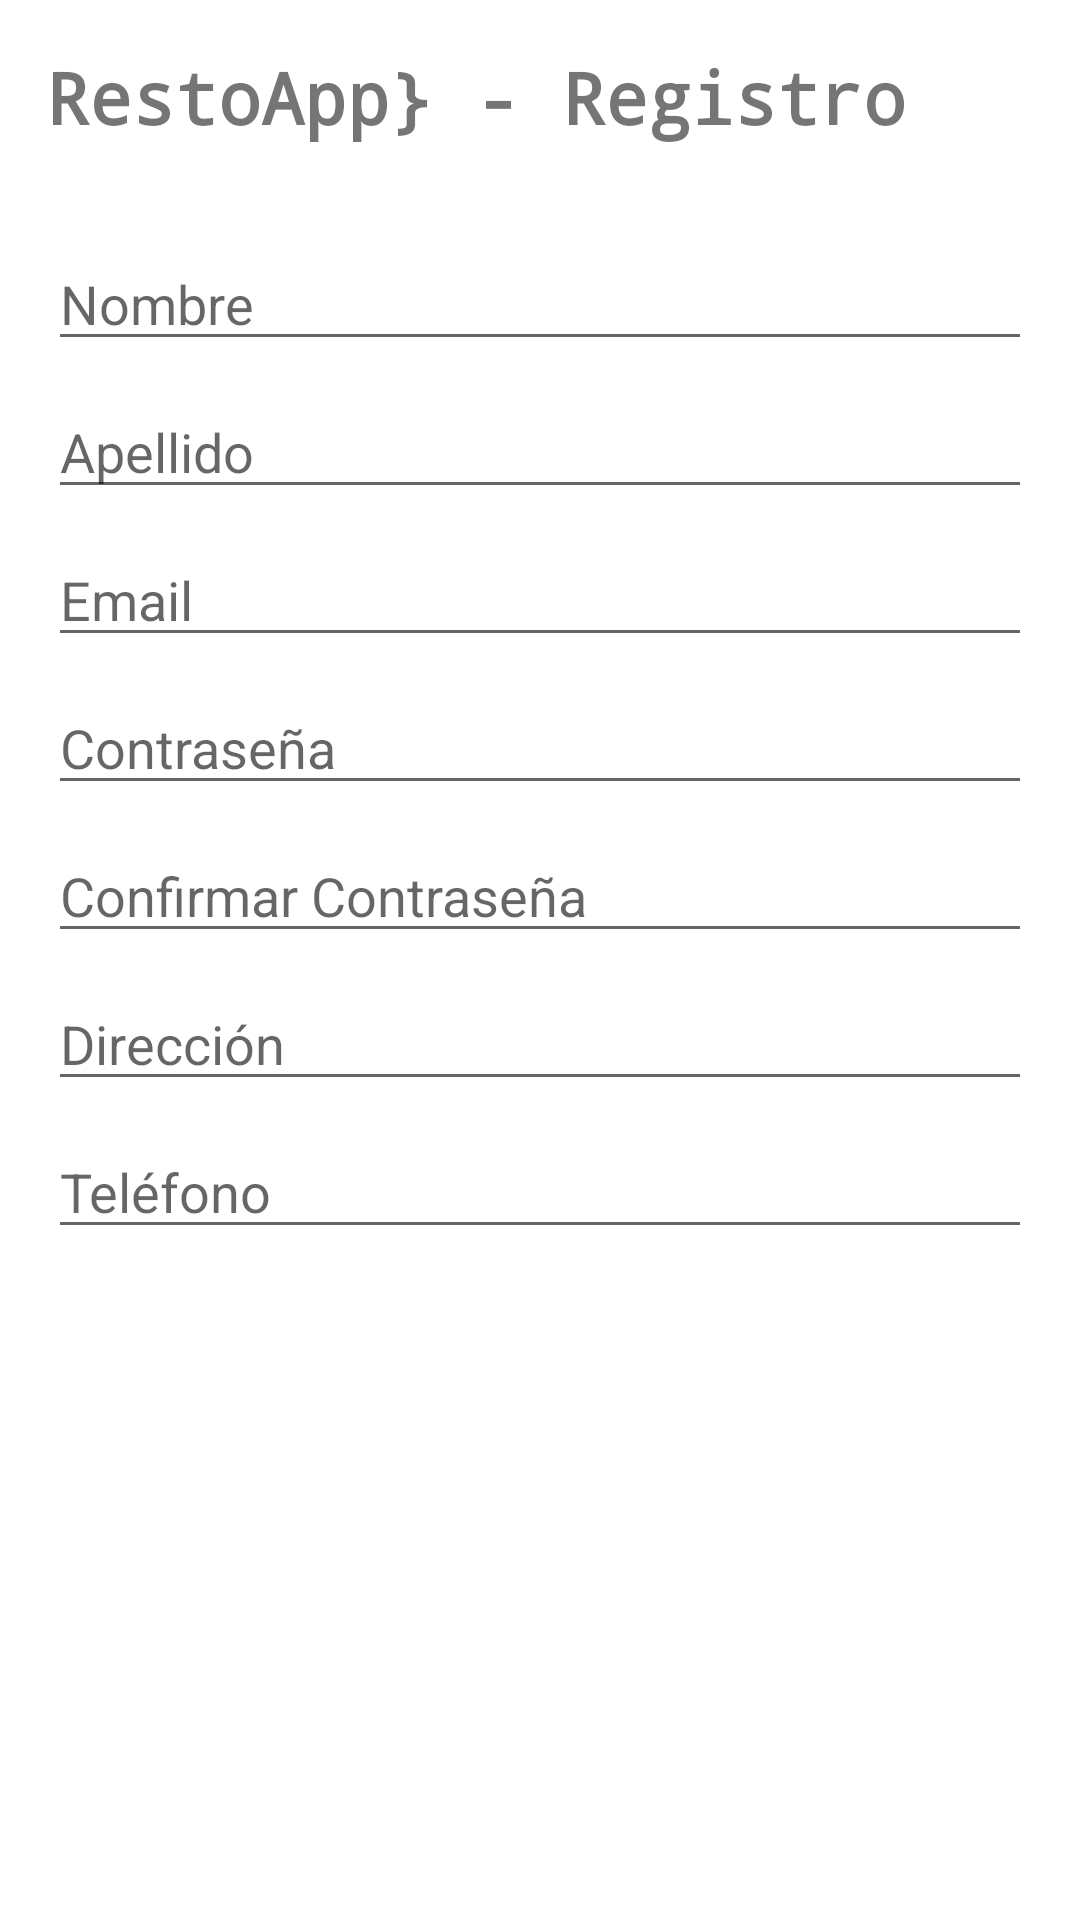

Reconstruct the res/layout file that produces this screen, plus the resources it refers to.
<!-- AndroidManifest.xml: application theme Theme.RestoApp -->
<!-- res/layout/activity_registro.xml -->
<?xml version="1.0" encoding="utf-8"?>
<androidx.constraintlayout.widget.ConstraintLayout xmlns:android="http://schemas.android.com/apk/res/android"
    xmlns:app="http://schemas.android.com/apk/res-auto"
    xmlns:tools="http://schemas.android.com/tools"
    android:id="@+id/main"
    android:layout_width="match_parent"
    android:layout_height="match_parent"
    android:padding="16dp"
    tools:context=".Registro.Registro">

    
    <TextView
        android:id="@+id/tvTitle"
        android:layout_width="359dp"
        android:layout_height="47dp"
        android:fontFamily="monospace"
        android:text="{RestoApp} - Registro"
        android:textSize="24sp"
        android:textStyle="bold"
        app:layout_constraintEnd_toEndOf="parent"
        app:layout_constraintStart_toStartOf="parent"
        app:layout_constraintTop_toTopOf="parent" />

    <EditText
        android:id="@+id/etNombre"
        android:layout_width="0dp"
        android:layout_height="wrap_content"
        android:layout_marginTop="16dp"
        android:hint="Nombre"
        app:layout_constraintEnd_toEndOf="parent"
        app:layout_constraintStart_toStartOf="parent"
        app:layout_constraintTop_toBottomOf="@id/tvTitle" />

    <EditText
        android:id="@+id/etApellido"
        android:layout_width="0dp"
        android:layout_height="wrap_content"
        android:layout_marginTop="8dp"
        android:hint="Apellido"
        app:layout_constraintEnd_toEndOf="parent"
        app:layout_constraintStart_toStartOf="parent"
        app:layout_constraintTop_toBottomOf="@id/etNombre" />

    <EditText
        android:id="@+id/etEmail"
        android:layout_width="0dp"
        android:layout_height="wrap_content"
        android:layout_marginTop="8dp"
        android:hint="Email"
        android:inputType="textEmailAddress"
        app:layout_constraintEnd_toEndOf="parent"
        app:layout_constraintStart_toStartOf="parent"
        app:layout_constraintTop_toBottomOf="@id/etApellido" />

    <EditText
        android:id="@+id/etPassword"
        android:layout_width="0dp"
        android:layout_height="wrap_content"
        android:layout_marginTop="8dp"
        android:hint="Contraseña"
        android:inputType="textPassword"
        app:layout_constraintEnd_toEndOf="parent"
        app:layout_constraintStart_toStartOf="parent"
        app:layout_constraintTop_toBottomOf="@id/etEmail" />

    <EditText
        android:id="@+id/etConfirmPassword"
        android:layout_width="0dp"
        android:layout_height="wrap_content"
        android:layout_marginTop="8dp"
        android:hint="Confirmar Contraseña"
        android:inputType="textPassword"
        app:layout_constraintEnd_toEndOf="parent"
        app:layout_constraintStart_toStartOf="parent"
        app:layout_constraintTop_toBottomOf="@id/etPassword" />

    <EditText
        android:id="@+id/etDireccion"
        android:layout_width="0dp"
        android:layout_height="wrap_content"
        android:layout_marginTop="8dp"
        android:hint="Dirección"
        app:layout_constraintEnd_toEndOf="parent"
        app:layout_constraintStart_toStartOf="parent"
        app:layout_constraintTop_toBottomOf="@+id/etConfirmPassword" />

    <EditText
        android:id="@+id/etTelefono"
        android:layout_width="0dp"
        android:layout_height="wrap_content"
        android:layout_marginTop="8dp"
        android:hint="Teléfono"
        android:inputType="phone"
        app:layout_constraintEnd_toEndOf="parent"
        app:layout_constraintStart_toStartOf="parent"
        app:layout_constraintTop_toBottomOf="@id/etDireccion" />

    
    <ImageView
        android:id="@+id/ivFoto"
        android:layout_width="254dp"
        android:layout_height="189dp"
        android:layout_marginTop="16dp"
        android:clickable="true"
        android:scaleType="centerCrop"
        android:src="@drawable/picturestock"
        app:layout_constraintEnd_toEndOf="parent"
        app:layout_constraintStart_toStartOf="parent"
        app:layout_constraintTop_toBottomOf="@id/etTelefono" />

    
    <Button
        android:id="@+id/btnGuardar"
        android:layout_width="wrap_content"
        android:layout_height="wrap_content"
        android:layout_marginTop="12dp"
        android:text="Guardar"
        app:layout_constraintEnd_toEndOf="parent"
        app:layout_constraintHorizontal_bias="0.492"
        app:layout_constraintStart_toStartOf="parent"
        app:layout_constraintTop_toBottomOf="@id/ivFoto" />

</androidx.constraintlayout.widget.ConstraintLayout>
<!-- resources referenced by this layout -->
<resources>
  <style name="Theme.RestoApp" parent="Theme.MaterialComponents.DayNight.DarkActionBar">
          
          <item name="colorPrimary">@color/colorPrimary</item>
          <item name="colorPrimaryVariant">@color/colorPrimaryVariant</item>
          <item name="colorOnPrimary">@color/colorOnPrimary</item>
          
          <item name="colorSecondary">@color/colorSecondary</item>
          <item name="colorSecondaryVariant">@color/colorSecondaryVariant</item>
          <item name="colorOnSecondary">@color/colorOnSecondary</item>
          
  
          <item name="colorSurface">@color/colorSurface</item>
          <item name="colorError">@color/colorError</item>
          <item name="colorOnBackground">@color/colorOnBackground</item>
          <item name="colorOnSurface">@color/colorOnSurface</item>
          <item name="colorOnError">@color/colorOnError</item>
          
          <item name="android:statusBarColor">?attr/colorPrimaryVariant</item>
          
  
          
      </style>
  <color name="colorPrimary">#CD4C06</color>
  <color name="colorPrimaryVariant">#ffedd5</color>
  <color name="colorOnPrimary">#fc933b</color>
  <color name="colorSecondary">#E33508</color>
  <color name="colorSecondaryVariant">#FF0505</color>
  <color name="colorOnSecondary">#fa7515</color>
  <color name="colorSurface">#c3420b</color>
  <color name="colorError">#9b3511</color>
  <color name="colorOnBackground">#000000</color>
  <color name="colorOnSurface">#5BFFFAF8</color>
  <color name="colorOnError">#D50000</color>
</resources>
